Run: headless pygame with SDL's dummy video driver; simulated clock (each Clock.tick advances the game by its frame time, no real sleeping); random seed 0; keys injected as events and as key.get_pressed() state; no mouse input.
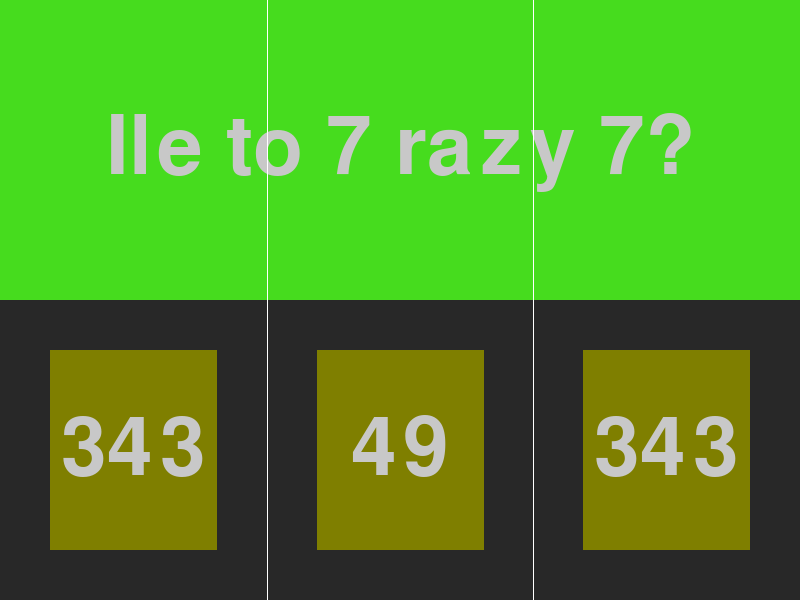
Frame 1 of 4 · flips 1–60 · no input
Frame 2 of 4 · flips 61–180 · tapped SPACE, RETURN · held RIGHT (→), D · screen unchanged from frame 1, image omitted
Frame 3 of 4 · flips 181–300 · held DOWN (↓), S · screen unchanged from frame 2, image omitted
Frame 4 of 4 · flips 301–420 · held LEFT (←), A, UP (↑), W · screen unchanged from frame 3, image omitted

The pygame program that drew these frames:

import random
import sys

import pygame as pg
from pygame.constants import *


# kolory
BIALY     = (200, 200, 200)
KPYT      = (70, 220, 30)
KODP      = (40, 40, 40)
KPRZYCISK = (127, 127, 0)


pg.init()

SZEROKOSC, WYSOKOSC = 800, 600
EKRAN = pg.display.set_mode((SZEROKOSC, WYSOKOSC), 0, 32)


# czcionki
normal = pg.font.SysFont('', 120)


a = random.randint(1, 10)
b = random.randint(1, 10)

while True:
    for e in pg.event.get():  # obsługa zdarzeń
        if e.type == QUIT:
            pg.quit()
            sys.exit()
    
    EKRAN.fill(KODP)
    pole_pytania = pg.Rect(0, 0, 800, 300)

    pytanie = normal.render(f'Ile to {a} razy {b}?', True, BIALY)
    pytanie_rect = pytanie.get_rect(center=(400, 150))

    przycisk_a = pg.Rect(50, 350, 167, 200)
    przycisk_b = pg.Rect(317, 350, 167, 200)
    przycisk_c = pg.Rect(583, 350, 167, 200)

    tekst_a = normal.render(f'{a * a * b}', True, BIALY)
    tekst_b = normal.render(f'{a * b}', True, BIALY)
    tekst_c = normal.render(f'{a * b * b}', True, BIALY)

    rect_tekst_a = tekst_a.get_rect(center=(133, 450))
    rect_tekst_b = tekst_b.get_rect(center=(400, 450))
    rect_tekst_c = tekst_c.get_rect(center=(666, 450))

    pg.draw.rect(EKRAN, KPYT, pole_pytania)

    pg.draw.rect(EKRAN, KPRZYCISK, przycisk_a)
    pg.draw.rect(EKRAN, KPRZYCISK, przycisk_b)
    pg.draw.rect(EKRAN, KPRZYCISK, przycisk_c)

    EKRAN.blit(tekst_a, rect_tekst_a)
    EKRAN.blit(tekst_b, rect_tekst_b)
    EKRAN.blit(tekst_c, rect_tekst_c)

    EKRAN.blit(pytanie, pytanie_rect)

    pg.draw.line(EKRAN, (255, 255, 255), (267, 0), (267, 600))
    pg.draw.line(EKRAN, (255, 255, 255), (533, 0), (533, 600))

    pg.display.update()
